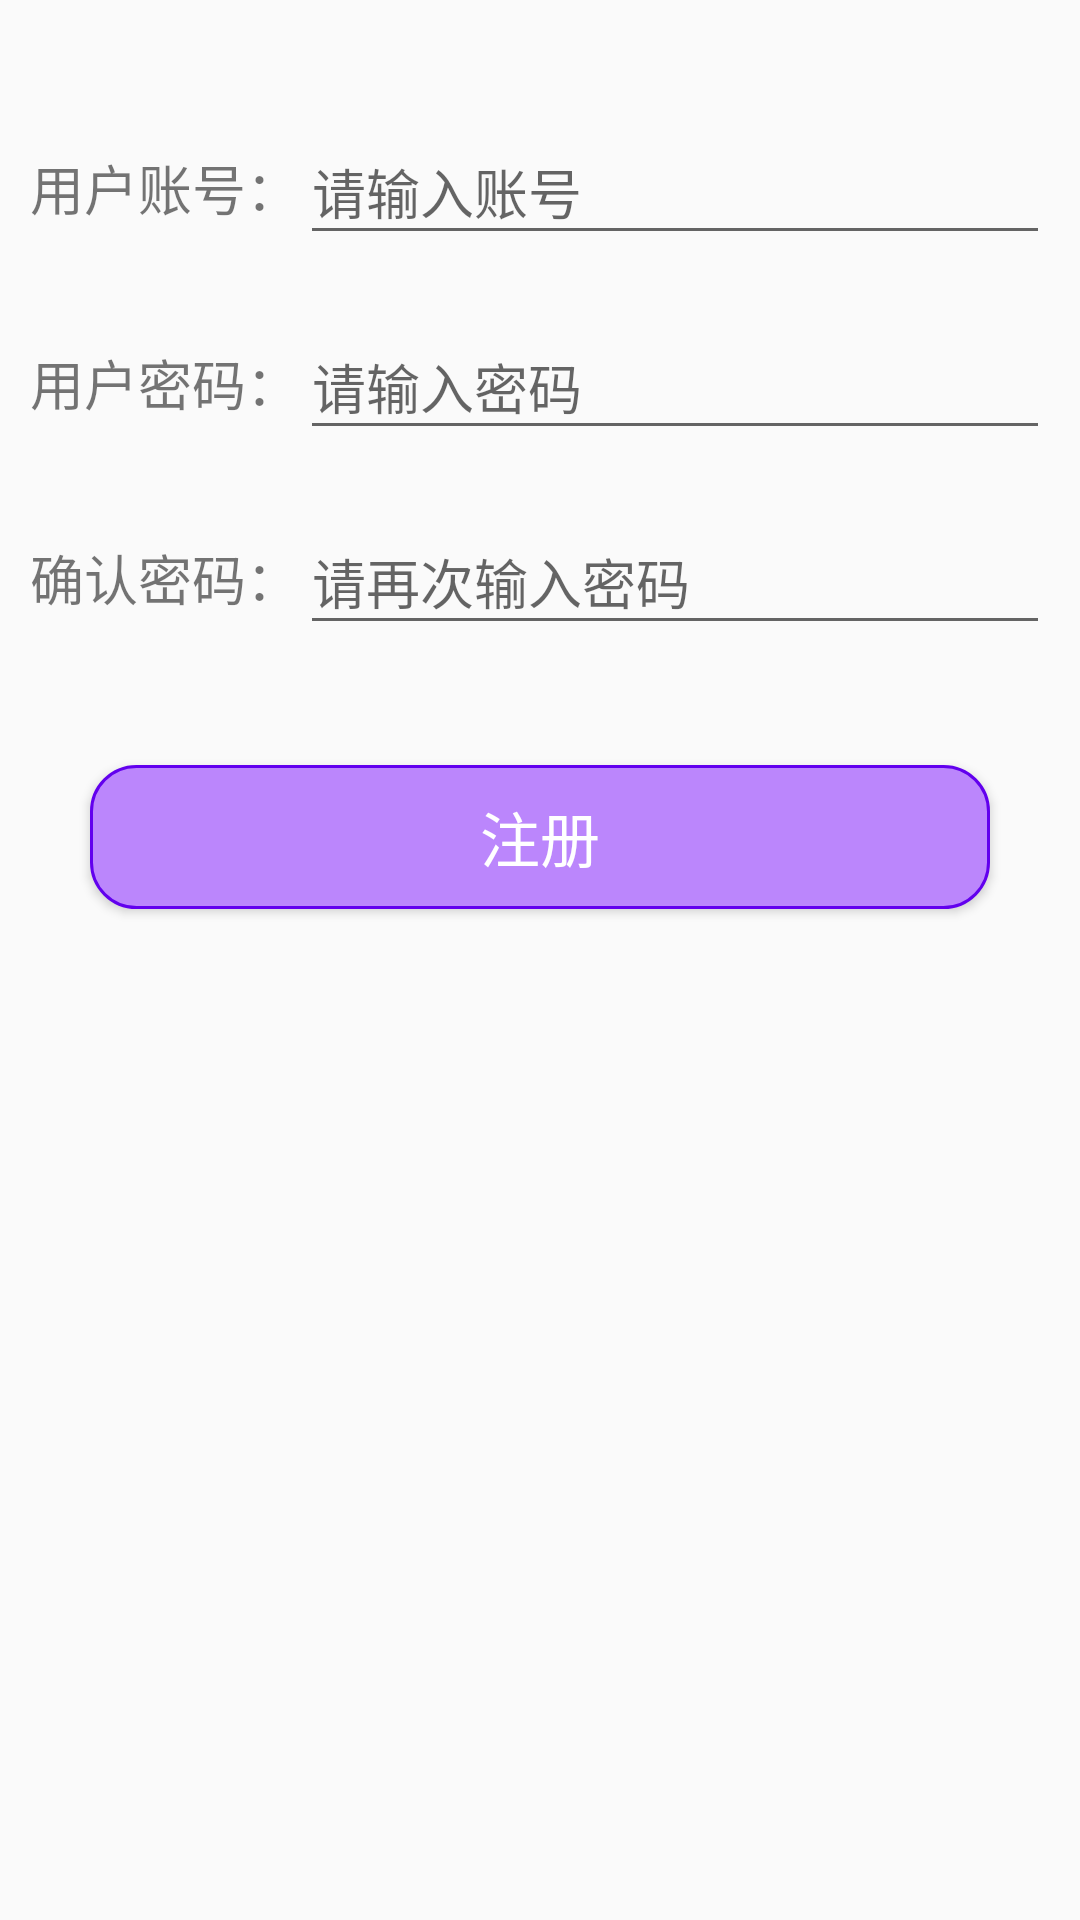

Android layout source for this screen:
<!-- AndroidManifest.xml: application theme Theme.TestDemo -->
<!-- res/layout/m_activity_register.xml -->
<?xml version="1.0" encoding="utf-8"?>
<LinearLayout xmlns:android="http://schemas.android.com/apk/res/android"
    android:layout_width="match_parent"
    android:layout_height="match_parent"
    android:orientation="vertical">

    <LinearLayout
        android:layout_width="match_parent"
        android:layout_height="wrap_content"
        android:layout_marginTop="30dp"
        android:gravity="center_vertical"
        android:orientation="horizontal"
        android:padding="10dp">

        <TextView
            android:layout_width="wrap_content"
            android:layout_height="wrap_content"
            android:text="@string/account"
            android:textSize="18sp" />

        <EditText
            android:id="@+id/et_account"
            android:layout_width="match_parent"
            android:layout_height="45dp"
            android:hint="@string/input_account"
            android:inputType="text"
            android:textSize="18sp" />

    </LinearLayout>

    <LinearLayout
        android:layout_width="match_parent"
        android:layout_height="wrap_content"
        android:gravity="center_vertical"
        android:orientation="horizontal"
        android:padding="10dp">

        <TextView
            android:layout_width="wrap_content"
            android:layout_height="wrap_content"
            android:text="@string/password"
            android:textSize="18sp" />

        <EditText
            android:id="@+id/et_password"
            android:layout_width="match_parent"
            android:layout_height="45dp"
            android:hint="@string/input_password"
            android:inputType="textPassword"
            android:textSize="18sp" />

    </LinearLayout>

    <LinearLayout
        android:layout_width="match_parent"
        android:layout_height="wrap_content"
        android:gravity="center_vertical"
        android:orientation="horizontal"
        android:padding="10dp">

        <TextView
            android:layout_width="wrap_content"
            android:layout_height="wrap_content"
            android:text="@string/again_password"
            android:textSize="18sp" />

        <EditText
            android:id="@+id/et_again_password"
            android:layout_width="match_parent"
            android:layout_height="45dp"
            android:hint="@string/input_again_password"
            android:inputType="textPassword"
            android:textSize="18sp" />

    </LinearLayout>

    <Button
        android:id="@+id/btn_register"
        android:layout_width="match_parent"
        android:layout_height="wrap_content"
        android:layout_margin="30dp"
        android:background="@drawable/first_bg"
        android:text="@string/register"
        android:textColor="@color/white"
        android:textSize="20sp" />

</LinearLayout>
<!-- resources referenced by this layout -->
<resources>
  <color name="white">#FFFFFFFF</color>
  <!-- drawable first_bg (drawable) -->
  <?xml version="1.0" encoding="utf-8"?>
  <shape xmlns:android="http://schemas.android.com/apk/res/android">
      <solid android:color="@color/purple_200" />
      <stroke
          android:width="1dp"
          android:color="@color/purple_500" />
      <corners android:radius="15dp" />
  
  </shape>
  <string name="account">用户账号：</string>
  <string name="again_password">确认密码：</string>
  <string name="input_account">请输入账号</string>
  <string name="input_again_password">请再次输入密码</string>
  <string name="input_password">请输入密码</string>
  <string name="password">用户密码：</string>
  <string name="register">注册</string>
  <style name="Theme.TestDemo" parent="Theme.AppCompat.Light.NoActionBar">
          
          <item name="colorPrimary">@color/purple_500</item>
          <item name="colorPrimaryVariant">@color/purple_700</item>
          <item name="colorOnPrimary">@color/white</item>
          
          <item name="colorSecondary">@color/teal_200</item>
          <item name="colorSecondaryVariant">@color/teal_700</item>
          <item name="colorOnSecondary">@color/black</item>
          
          <item name="android:statusBarColor" tools:targetApi="l">?attr/colorPrimaryVariant</item>
          
      </style>
  <color name="purple_200">#FFBB86FC</color>
  <color name="purple_500">#FF6200EE</color>
  <color name="purple_700">#FF3700B3</color>
  <color name="teal_200">#FF03DAC5</color>
  <color name="teal_700">#FF018786</color>
  <color name="black">#FF000000</color>
</resources>
